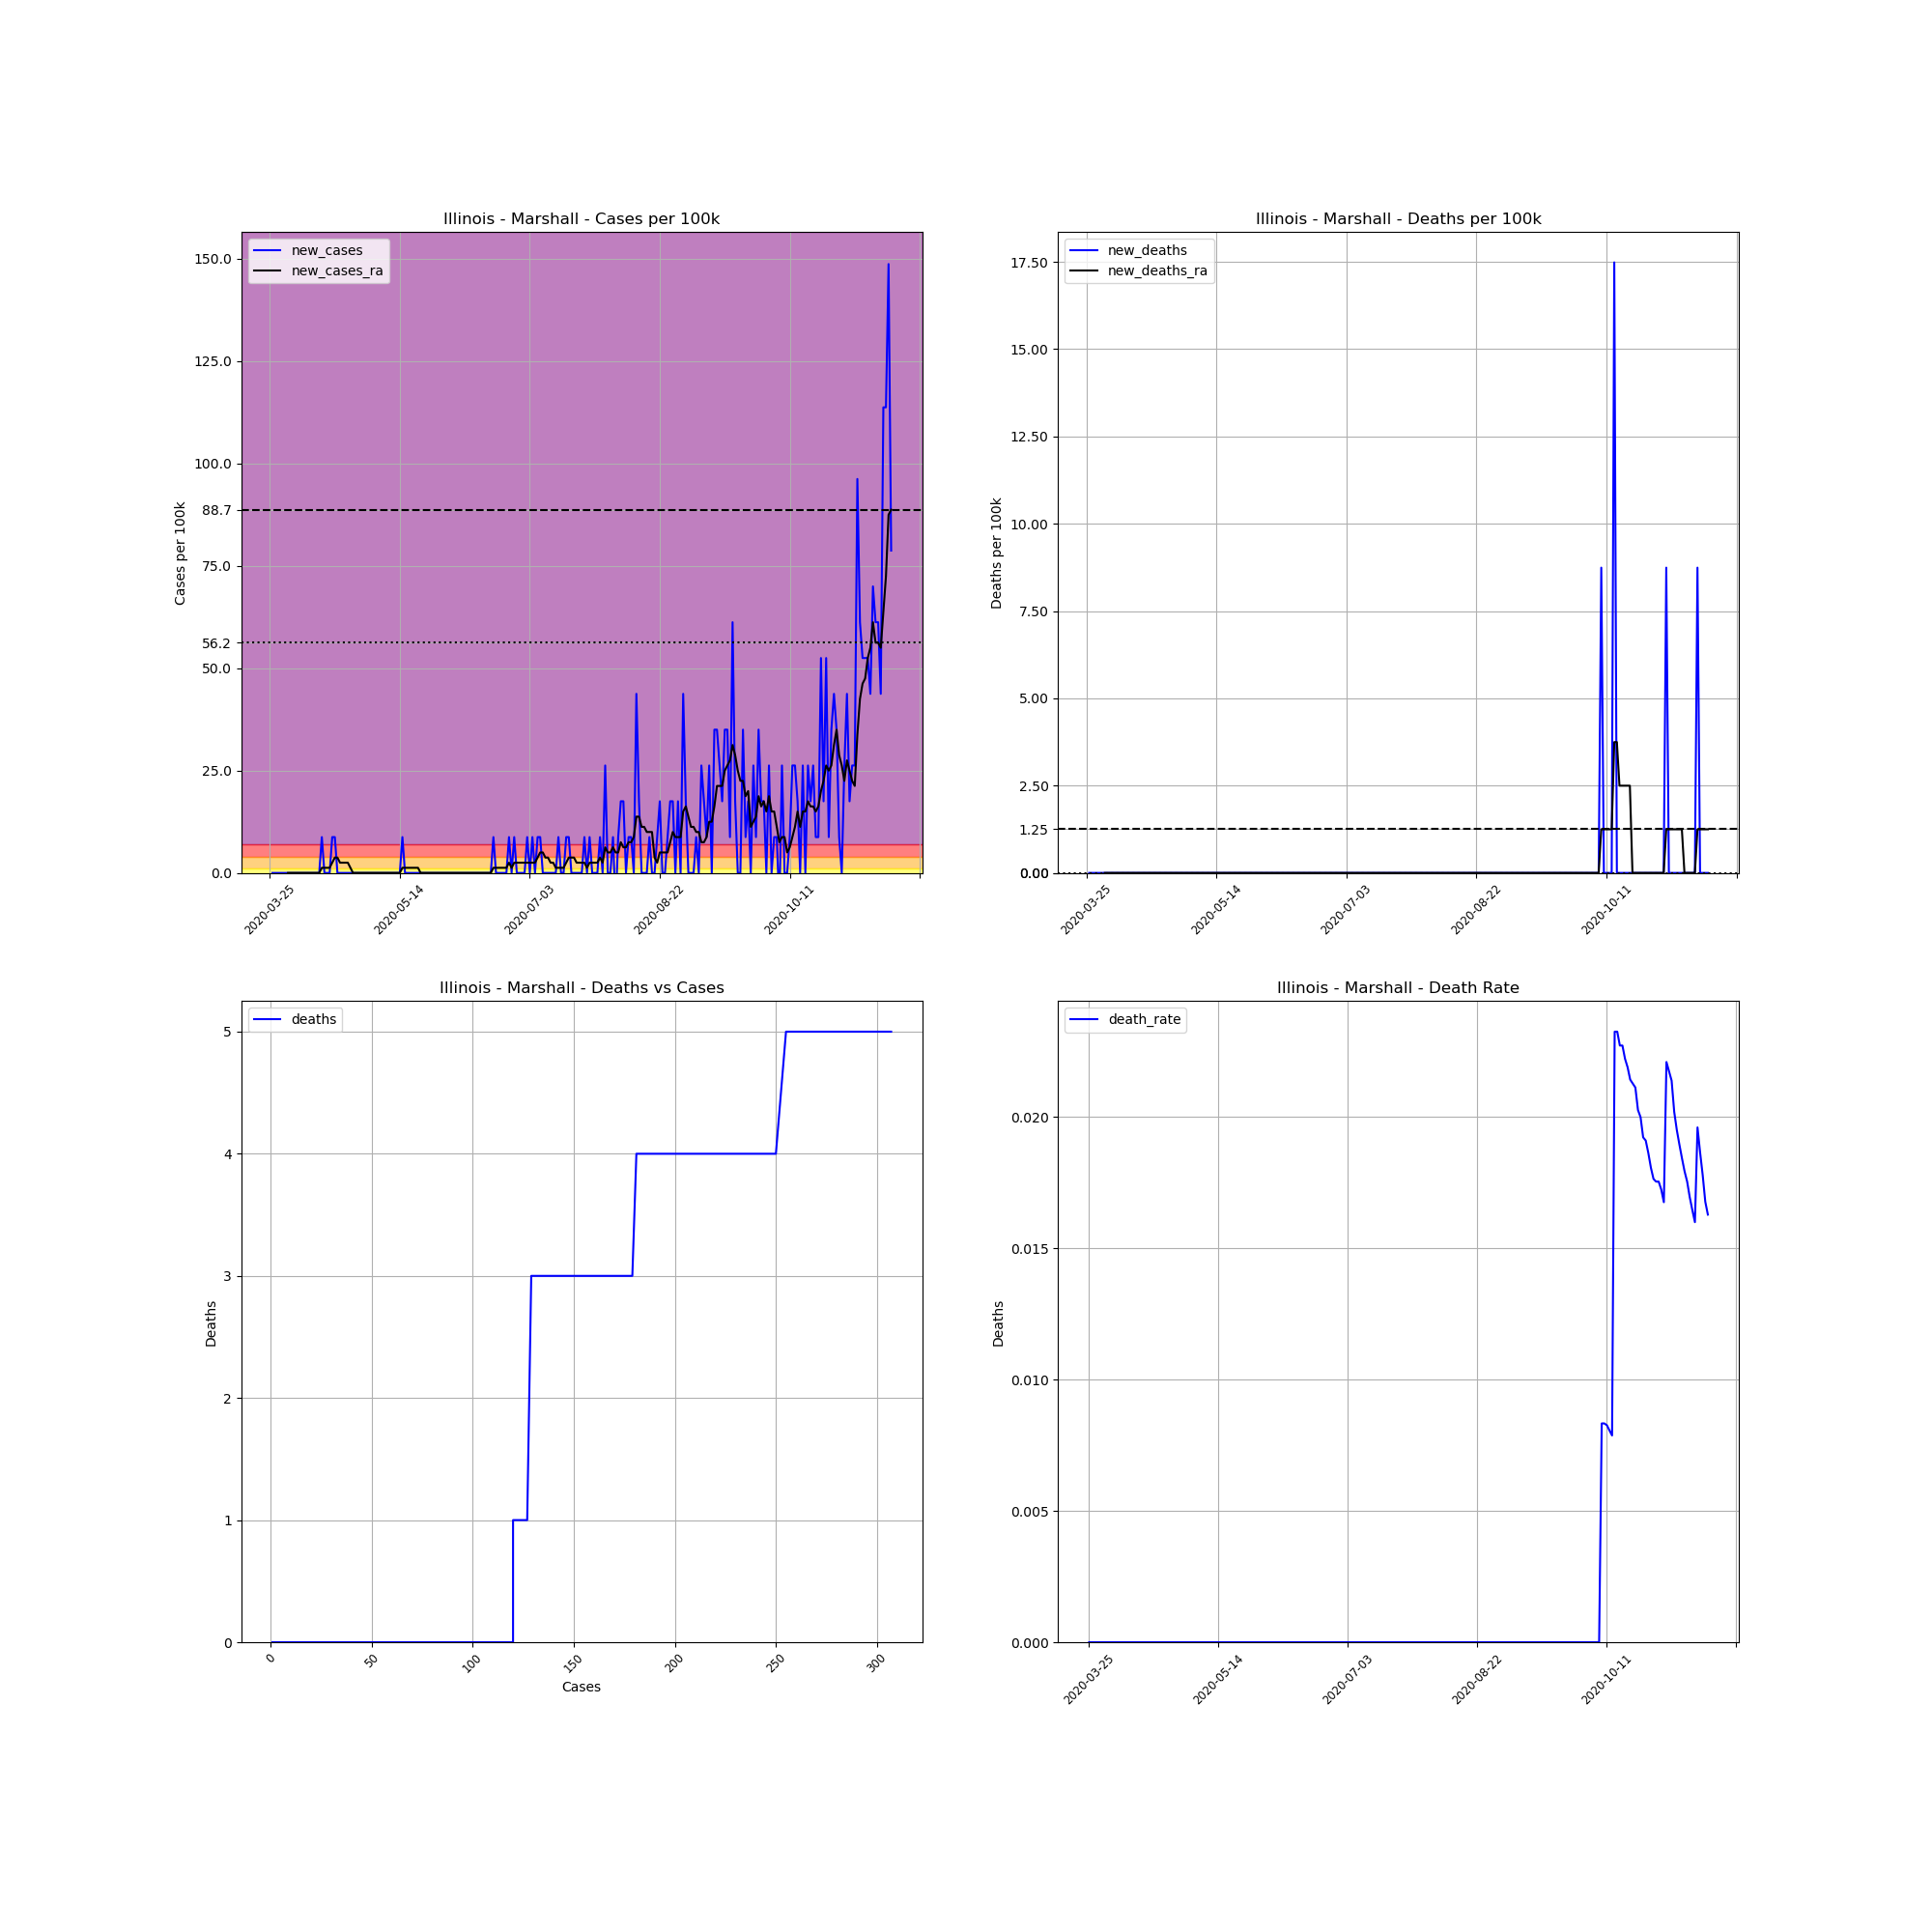

The file beside this chart, header and first rows:
, date, county, state, fips, cases, deaths, COUNTY, STNAME, CTYNAME, POPESTIMATE2019, cases_per_100k, deaths_per_100k, death_rate, new_cases, new_deaths, new_cases_ra, new_deaths_ra
338003, 2020-03-25, Marshall, Illinois, 17123, 1, 0, 123, Illinois, Marshall, 11438, 8.743, 0.0, 0.0, , , , 
338004, 2020-03-26, Marshall, Illinois, 17123, 1, 0, 123, Illinois, Marshall, 11438, 8.743, 0.0, 0.0, 0.0, 0.0, , 
338005, 2020-03-27, Marshall, Illinois, 17123, 1, 0, 123, Illinois, Marshall, 11438, 8.743, 0.0, 0.0, 0.0, 0.0, , 
338006, 2020-03-28, Marshall, Illinois, 17123, 1, 0, 123, Illinois, Marshall, 11438, 8.743, 0.0, 0.0, 0.0, 0.0, , 
338007, 2020-03-29, Marshall, Illinois, 17123, 1, 0, 123, Illinois, Marshall, 11438, 8.743, 0.0, 0.0, 0.0, 0.0, , 
338008, 2020-03-30, Marshall, Illinois, 17123, 1, 0, 123, Illinois, Marshall, 11438, 8.743, 0.0, 0.0, 0.0, 0.0, , 
338009, 2020-03-31, Marshall, Illinois, 17123, 1, 0, 123, Illinois, Marshall, 11438, 8.743, 0.0, 0.0, 0.0, 0.0, , 
338010, 2020-04-01, Marshall, Illinois, 17123, 1, 0, 123, Illinois, Marshall, 11438, 8.743, 0.0, 0.0, 0.0, 0.0, 0.0, 0.0
338011, 2020-04-02, Marshall, Illinois, 17123, 1, 0, 123, Illinois, Marshall, 11438, 8.743, 0.0, 0.0, 0.0, 0.0, 0.0, 0.0
338012, 2020-04-03, Marshall, Illinois, 17123, 1, 0, 123, Illinois, Marshall, 11438, 8.743, 0.0, 0.0, 0.0, 0.0, 0.0, 0.0
338013, 2020-04-04, Marshall, Illinois, 17123, 1, 0, 123, Illinois, Marshall, 11438, 8.743, 0.0, 0.0, 0.0, 0.0, 0.0, 0.0
338014, 2020-04-05, Marshall, Illinois, 17123, 1, 0, 123, Illinois, Marshall, 11438, 8.743, 0.0, 0.0, 0.0, 0.0, 0.0, 0.0
338015, 2020-04-06, Marshall, Illinois, 17123, 1, 0, 123, Illinois, Marshall, 11438, 8.743, 0.0, 0.0, 0.0, 0.0, 0.0, 0.0
338016, 2020-04-07, Marshall, Illinois, 17123, 1, 0, 123, Illinois, Marshall, 11438, 8.743, 0.0, 0.0, 0.0, 0.0, 0.0, 0.0
338017, 2020-04-08, Marshall, Illinois, 17123, 1, 0, 123, Illinois, Marshall, 11438, 8.743, 0.0, 0.0, 0.0, 0.0, 0.0, 0.0
338018, 2020-04-09, Marshall, Illinois, 17123, 1, 0, 123, Illinois, Marshall, 11438, 8.743, 0.0, 0.0, 0.0, 0.0, 0.0, 0.0
338019, 2020-04-10, Marshall, Illinois, 17123, 1, 0, 123, Illinois, Marshall, 11438, 8.743, 0.0, 0.0, 0.0, 0.0, 0.0, 0.0
338020, 2020-04-11, Marshall, Illinois, 17123, 1, 0, 123, Illinois, Marshall, 11438, 8.743, 0.0, 0.0, 0.0, 0.0, 0.0, 0.0
338021, 2020-04-12, Marshall, Illinois, 17123, 1, 0, 123, Illinois, Marshall, 11438, 8.743, 0.0, 0.0, 0.0, 0.0, 0.0, 0.0
338022, 2020-04-13, Marshall, Illinois, 17123, 1, 0, 123, Illinois, Marshall, 11438, 8.743, 0.0, 0.0, 0.0, 0.0, 0.0, 0.0
338023, 2020-04-14, Marshall, Illinois, 17123, 2, 0, 123, Illinois, Marshall, 11438, 17.49, 0.0, 0.0, 8.743, 0.0, 1.249, 0.0
338024, 2020-04-15, Marshall, Illinois, 17123, 2, 0, 123, Illinois, Marshall, 11438, 17.49, 0.0, 0.0, 0.0, 0.0, 1.249, 0.0
338025, 2020-04-16, Marshall, Illinois, 17123, 2, 0, 123, Illinois, Marshall, 11438, 17.49, 0.0, 0.0, 0.0, 0.0, 1.249, 0.0
338026, 2020-04-17, Marshall, Illinois, 17123, 2, 0, 123, Illinois, Marshall, 11438, 17.49, 0.0, 0.0, 0.0, 0.0, 1.249, 0.0
338027, 2020-04-18, Marshall, Illinois, 17123, 3, 0, 123, Illinois, Marshall, 11438, 26.23, 0.0, 0.0, 8.743, 0.0, 2.498, 0.0
338028, 2020-04-19, Marshall, Illinois, 17123, 4, 0, 123, Illinois, Marshall, 11438, 34.97, 0.0, 0.0, 8.743, 0.0, 3.747, 0.0
338029, 2020-04-20, Marshall, Illinois, 17123, 4, 0, 123, Illinois, Marshall, 11438, 34.97, 0.0, 0.0, 0.0, 0.0, 3.747, 0.0
338030, 2020-04-21, Marshall, Illinois, 17123, 4, 0, 123, Illinois, Marshall, 11438, 34.97, 0.0, 0.0, 0.0, 0.0, 2.498, 0.0
338031, 2020-04-22, Marshall, Illinois, 17123, 4, 0, 123, Illinois, Marshall, 11438, 34.97, 0.0, 0.0, 0.0, 0.0, 2.498, 0.0
338032, 2020-04-23, Marshall, Illinois, 17123, 4, 0, 123, Illinois, Marshall, 11438, 34.97, 0.0, 0.0, 0.0, 0.0, 2.498, 0.0
338033, 2020-04-24, Marshall, Illinois, 17123, 4, 0, 123, Illinois, Marshall, 11438, 34.97, 0.0, 0.0, 0.0, 0.0, 2.498, 0.0
338034, 2020-04-25, Marshall, Illinois, 17123, 4, 0, 123, Illinois, Marshall, 11438, 34.97, 0.0, 0.0, 0.0, 0.0, 1.249, 0.0
338035, 2020-04-26, Marshall, Illinois, 17123, 4, 0, 123, Illinois, Marshall, 11438, 34.97, 0.0, 0.0, 0.0, 0.0, 5.075305255429287e-16, 0.0
338036, 2020-04-27, Marshall, Illinois, 17123, 4, 0, 123, Illinois, Marshall, 11438, 34.97, 0.0, 0.0, 0.0, 0.0, 5.075305255429287e-16, 0.0
338037, 2020-04-28, Marshall, Illinois, 17123, 4, 0, 123, Illinois, Marshall, 11438, 34.97, 0.0, 0.0, 0.0, 0.0, 5.075305255429287e-16, 0.0
338038, 2020-04-29, Marshall, Illinois, 17123, 4, 0, 123, Illinois, Marshall, 11438, 34.97, 0.0, 0.0, 0.0, 0.0, 5.075305255429287e-16, 0.0
338039, 2020-04-30, Marshall, Illinois, 17123, 4, 0, 123, Illinois, Marshall, 11438, 34.97, 0.0, 0.0, 0.0, 0.0, 5.075305255429287e-16, 0.0
338040, 2020-05-01, Marshall, Illinois, 17123, 4, 0, 123, Illinois, Marshall, 11438, 34.97, 0.0, 0.0, 0.0, 0.0, 5.075305255429287e-16, 0.0
338041, 2020-05-02, Marshall, Illinois, 17123, 4, 0, 123, Illinois, Marshall, 11438, 34.97, 0.0, 0.0, 0.0, 0.0, 5.075305255429287e-16, 0.0
338042, 2020-05-03, Marshall, Illinois, 17123, 4, 0, 123, Illinois, Marshall, 11438, 34.97, 0.0, 0.0, 0.0, 0.0, 5.075305255429287e-16, 0.0
338043, 2020-05-04, Marshall, Illinois, 17123, 4, 0, 123, Illinois, Marshall, 11438, 34.97, 0.0, 0.0, 0.0, 0.0, 5.075305255429287e-16, 0.0
338044, 2020-05-05, Marshall, Illinois, 17123, 4, 0, 123, Illinois, Marshall, 11438, 34.97, 0.0, 0.0, 0.0, 0.0, 5.075305255429287e-16, 0.0
338045, 2020-05-06, Marshall, Illinois, 17123, 4, 0, 123, Illinois, Marshall, 11438, 34.97, 0.0, 0.0, 0.0, 0.0, 5.075305255429287e-16, 0.0
338046, 2020-05-07, Marshall, Illinois, 17123, 4, 0, 123, Illinois, Marshall, 11438, 34.97, 0.0, 0.0, 0.0, 0.0, 5.075305255429287e-16, 0.0
338047, 2020-05-08, Marshall, Illinois, 17123, 4, 0, 123, Illinois, Marshall, 11438, 34.97, 0.0, 0.0, 0.0, 0.0, 5.075305255429287e-16, 0.0
338048, 2020-05-09, Marshall, Illinois, 17123, 4, 0, 123, Illinois, Marshall, 11438, 34.97, 0.0, 0.0, 0.0, 0.0, 5.075305255429287e-16, 0.0
338049, 2020-05-10, Marshall, Illinois, 17123, 4, 0, 123, Illinois, Marshall, 11438, 34.97, 0.0, 0.0, 0.0, 0.0, 5.075305255429287e-16, 0.0
338050, 2020-05-11, Marshall, Illinois, 17123, 4, 0, 123, Illinois, Marshall, 11438, 34.97, 0.0, 0.0, 0.0, 0.0, 5.075305255429287e-16, 0.0
338051, 2020-05-12, Marshall, Illinois, 17123, 4, 0, 123, Illinois, Marshall, 11438, 34.97, 0.0, 0.0, 0.0, 0.0, 5.075305255429287e-16, 0.0
338052, 2020-05-13, Marshall, Illinois, 17123, 4, 0, 123, Illinois, Marshall, 11438, 34.97, 0.0, 0.0, 0.0, 0.0, 5.075305255429287e-16, 0.0
338053, 2020-05-14, Marshall, Illinois, 17123, 4, 0, 123, Illinois, Marshall, 11438, 34.97, 0.0, 0.0, 0.0, 0.0, 5.075305255429287e-16, 0.0
338054, 2020-05-15, Marshall, Illinois, 17123, 5, 0, 123, Illinois, Marshall, 11438, 43.71, 0.0, 0.0, 8.743, 0.0, 1.249, 0.0
338055, 2020-05-16, Marshall, Illinois, 17123, 5, 0, 123, Illinois, Marshall, 11438, 43.71, 0.0, 0.0, 0.0, 0.0, 1.249, 0.0
338056, 2020-05-17, Marshall, Illinois, 17123, 5, 0, 123, Illinois, Marshall, 11438, 43.71, 0.0, 0.0, 0.0, 0.0, 1.249, 0.0
338057, 2020-05-18, Marshall, Illinois, 17123, 5, 0, 123, Illinois, Marshall, 11438, 43.71, 0.0, 0.0, 0.0, 0.0, 1.249, 0.0
338058, 2020-05-19, Marshall, Illinois, 17123, 5, 0, 123, Illinois, Marshall, 11438, 43.71, 0.0, 0.0, 0.0, 0.0, 1.249, 0.0
338059, 2020-05-20, Marshall, Illinois, 17123, 5, 0, 123, Illinois, Marshall, 11438, 43.71, 0.0, 0.0, 0.0, 0.0, 1.249, 0.0
338060, 2020-05-21, Marshall, Illinois, 17123, 5, 0, 123, Illinois, Marshall, 11438, 43.71, 0.0, 0.0, 0.0, 0.0, 1.249, 0.0
338061, 2020-05-22, Marshall, Illinois, 17123, 5, 0, 123, Illinois, Marshall, 11438, 43.71, 0.0, 0.0, 0.0, 0.0, 5.075305255429287e-16, 0.0
338062, 2020-05-23, Marshall, Illinois, 17123, 5, 0, 123, Illinois, Marshall, 11438, 43.71, 0.0, 0.0, 0.0, 0.0, 5.075305255429287e-16, 0.0
... 180 more rows
